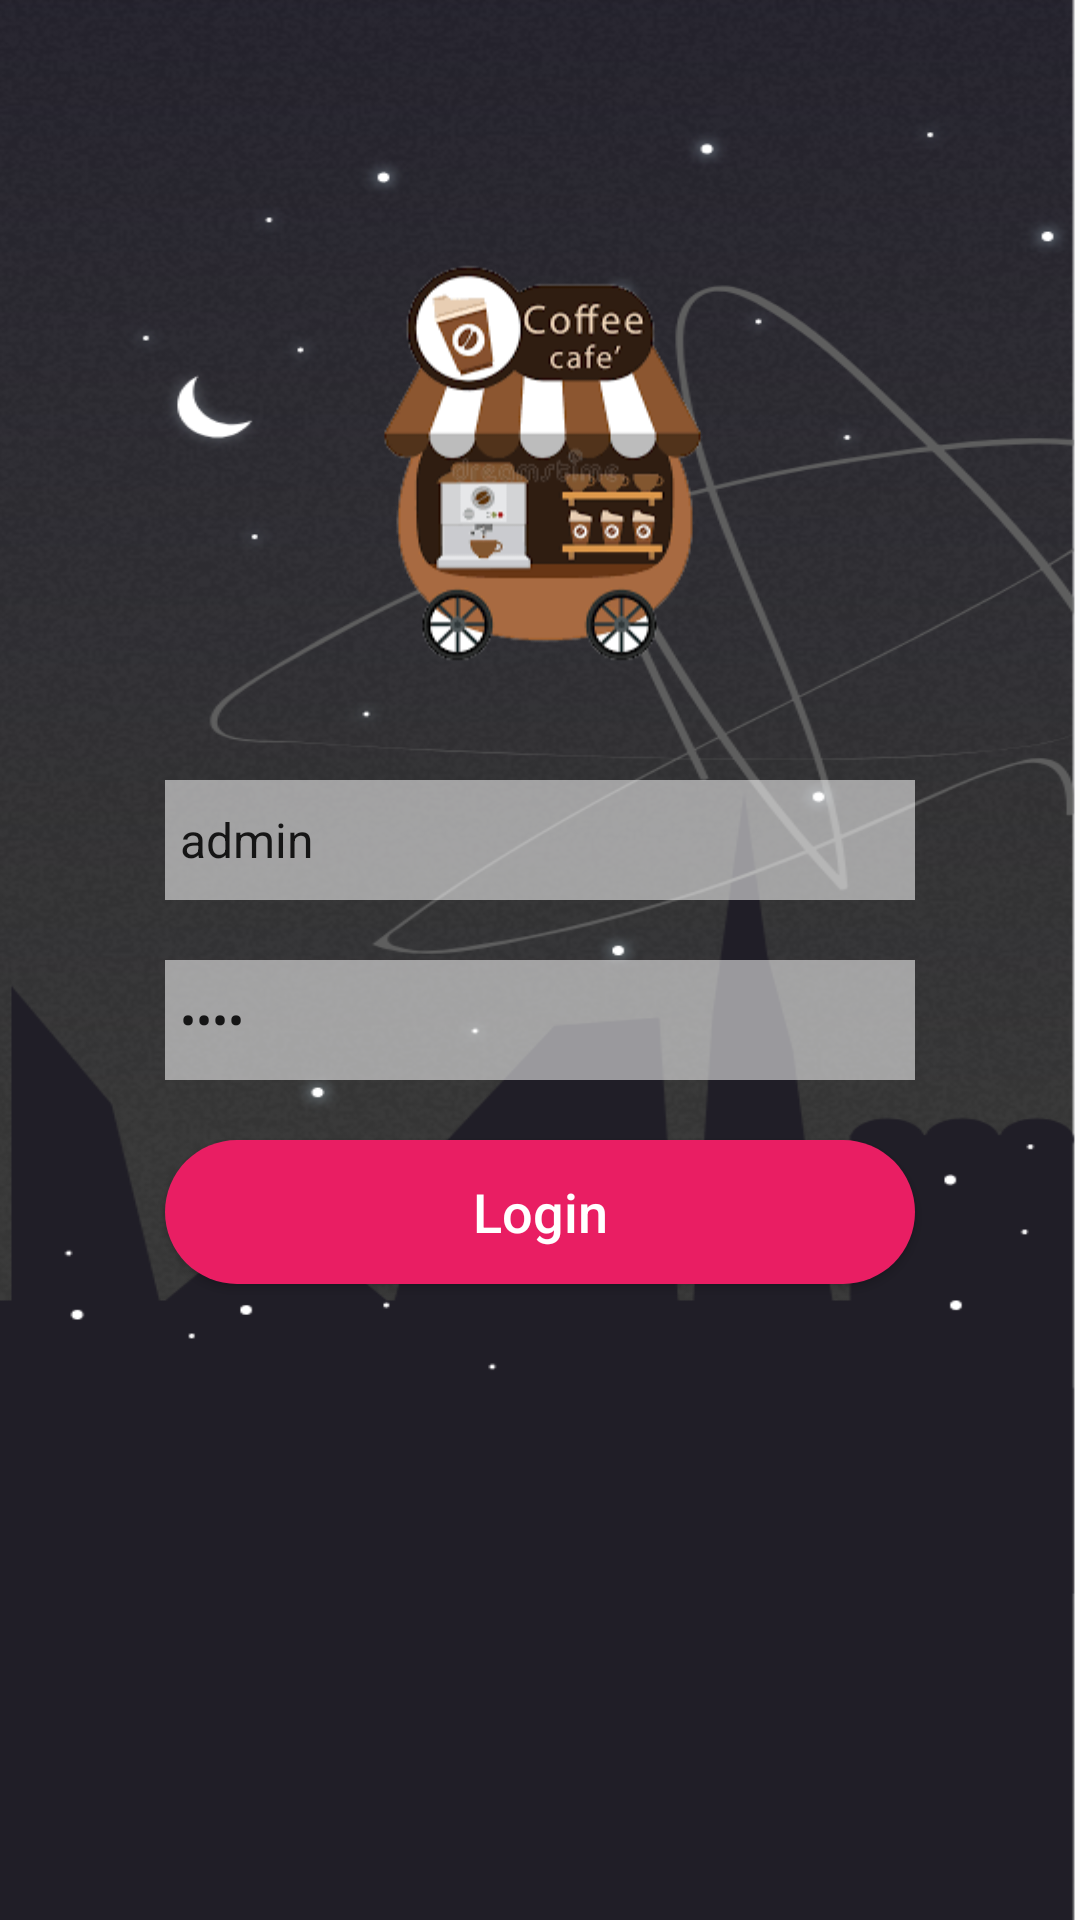

Reconstruct the res/layout file that produces this screen, plus the resources it refers to.
<!-- AndroidManifest.xml: application theme AppTheme -->
<!-- res/layout/activity_login.xml -->
<?xml version="1.0" encoding="utf-8"?>
<LinearLayout xmlns:android="http://schemas.android.com/apk/res/android"
    xmlns:app="http://schemas.android.com/apk/res-auto"
    xmlns:tools="http://schemas.android.com/tools"
    android:layout_width="match_parent"
    android:layout_height="match_parent"
    android:background="@drawable/app"
    android:orientation="vertical"
    tools:context=".LoginActivity">

    <ImageView
        android:id="@+id/imageView"
        android:layout_width="wrap_content"
        android:layout_height="150dp"
        android:layout_gravity="center"
        android:layout_marginTop="80dp"
        app:srcCompat="@drawable/iconlogo" />

    <EditText
        android:id="@+id/edName"
        android:layout_width="250dp"
        android:layout_height="40dp"
        android:layout_gravity="center"
        android:layout_marginTop="30dp"
        android:background="#8bffffff"
        android:drawableLeft="@drawable/ic_user"
         android:text="admin"
        android:inputType="textPersonName"
        android:paddingLeft="5dp"
        android:textSize="16dp" />

    <EditText
        android:id="@+id/edPass"
        android:layout_width="250dp"
        android:layout_height="40dp"
        android:layout_gravity="center"
        android:layout_marginTop="20dp"
        android:background="#8bffffff"
        android:drawableLeft="@drawable/ic_action_pass"
        android:text="1234"
        android:inputType="textPassword"
        android:paddingLeft="5dp"
        android:textSize="16dp" />


    <Button
        android:id="@+id/btnLogin"
        android:layout_width="250dp"
        android:layout_height="wrap_content"
        android:layout_gravity="center"
        android:layout_marginTop="20dp"
        android:background="@drawable/buton"
        android:onClick="CheckLogin"
        android:text="Login"
        android:textAllCaps="false"
        android:textColor="#fff"
        android:textSize="18dp" />

</LinearLayout>
<!-- resources referenced by this layout -->
<resources>
  <!-- drawable app: png bitmap (drawable, 258357 bytes) -->
  <!-- drawable buton (drawable) -->
  <?xml version="1.0" encoding="utf-8"?>
  <shape xmlns:android="http://schemas.android.com/apk/res/android">
  
      <corners android:radius="60dp"
          />
      <gradient
          android:startColor="#e91e63"
          android:centerColor="#e91e63"
          android:endColor="#e91e63"/>
  </shape>
  <!-- drawable iconlogo: png bitmap (drawable, 23953 bytes) -->
  <style name="AppTheme" parent="Theme.AppCompat.Light.NoActionBar">
          <item name="colorPrimary">@color/colorPrimary</item>
          <item name="colorPrimaryDark">@color/colorPrimaryDark</item>
          <item name="colorAccent">@color/colorAccent</item>
      </style>
  <color name="colorPrimary">#212121</color>
  <color name="colorPrimaryDark">#000000</color>
  <color name="colorAccent">#FF4081</color>
</resources>
